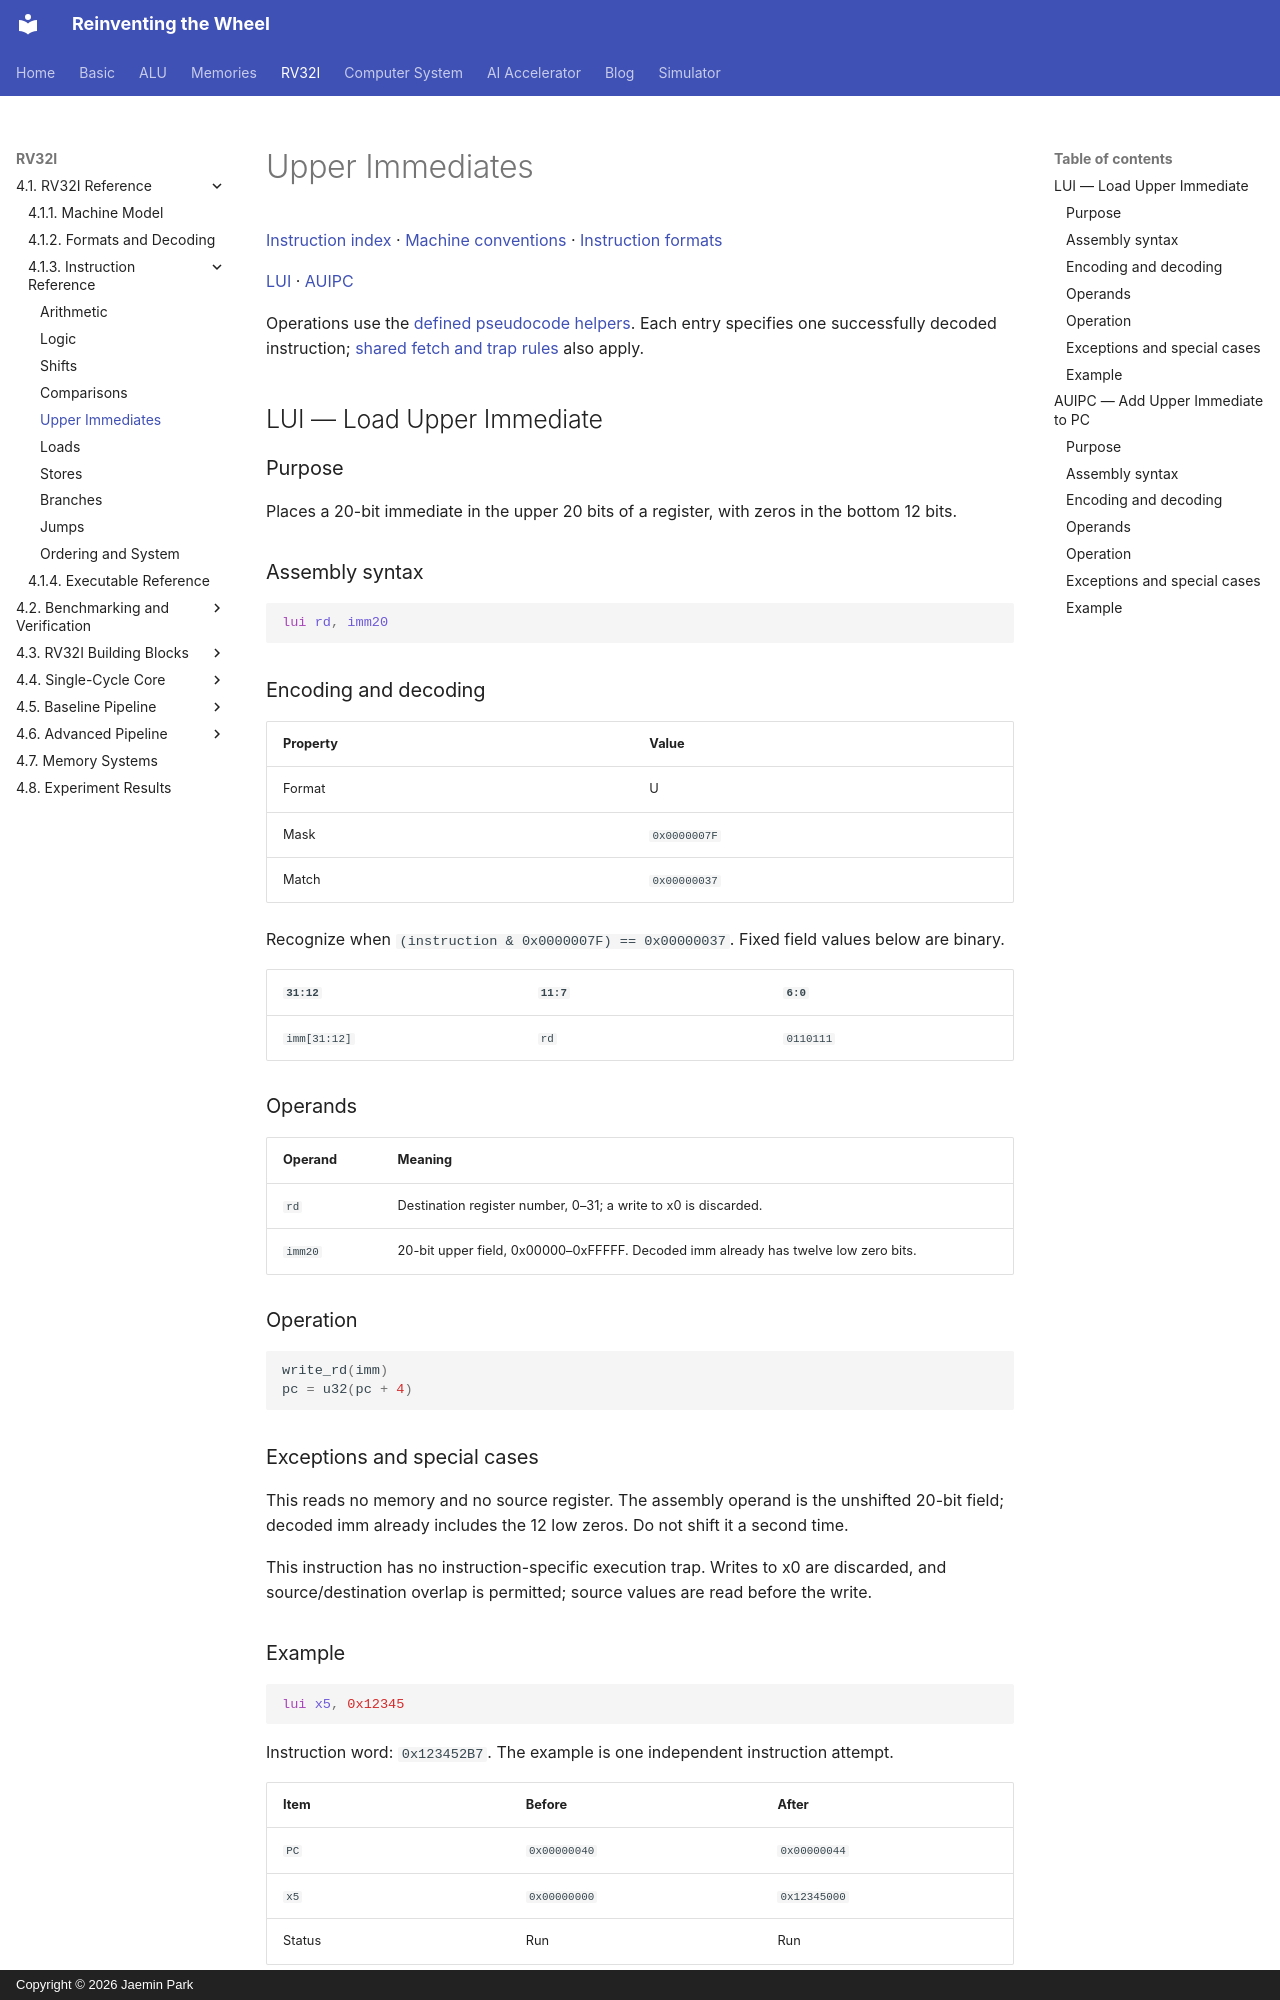

repository: arnold518/reinventing-the-wheel · page: rv32i/4.1/instructions/upper-immediates/index.html · generator: mkdocs · copyright: Copyright © 2026 Jaemin Park

# Upper Immediates

[Instruction index](index.md) · [Machine conventions](../machine.md) · [Instruction formats](../formats.md)

[LUI](#lui) · [AUIPC](#auipc)

Operations use the [defined pseudocode helpers](../machine.md#notation-and-operation-helpers). Each entry specifies one successfully decoded instruction; [shared fetch and trap rules](../machine.md#common-exceptions) also apply.

## LUI — Load Upper Immediate {#lui}

### Purpose

Places a 20-bit immediate in the upper 20 bits of a register, with zeros in the bottom 12 bits.

### Assembly syntax

```asm
lui rd, imm20
```

### Encoding and decoding

| Property | Value |
| --- | --- |
| Format | U |
| Mask | `0x0000007F` |
| Match | `0x00000037` |

Recognize when `(instruction & 0x0000007F) == 0x00000037`. Fixed field values below are binary.

| `31:12` | `11:7` | `6:0` |
| --- | --- | --- |
| `imm[31:12]` | `rd` | `0110111` |

### Operands

| Operand | Meaning |
| --- | --- |
| `rd` | Destination register number, 0–31; a write to x0 is discarded. |
| `imm20` | 20-bit upper field, 0x00000–0xFFFFF. Decoded imm already has twelve low zero bits. |

### Operation

<!-- rv32i-operation LUI -->
```python
write_rd(imm)
pc = u32(pc + 4)
```

### Exceptions and special cases

This reads no memory and no source register. The assembly operand is the unshifted 20-bit field; decoded imm already includes the 12 low zeros. Do not shift it a second time.

This instruction has no instruction-specific execution trap. Writes to x0 are discarded, and source/destination overlap is permitted; source values are read before the write.
